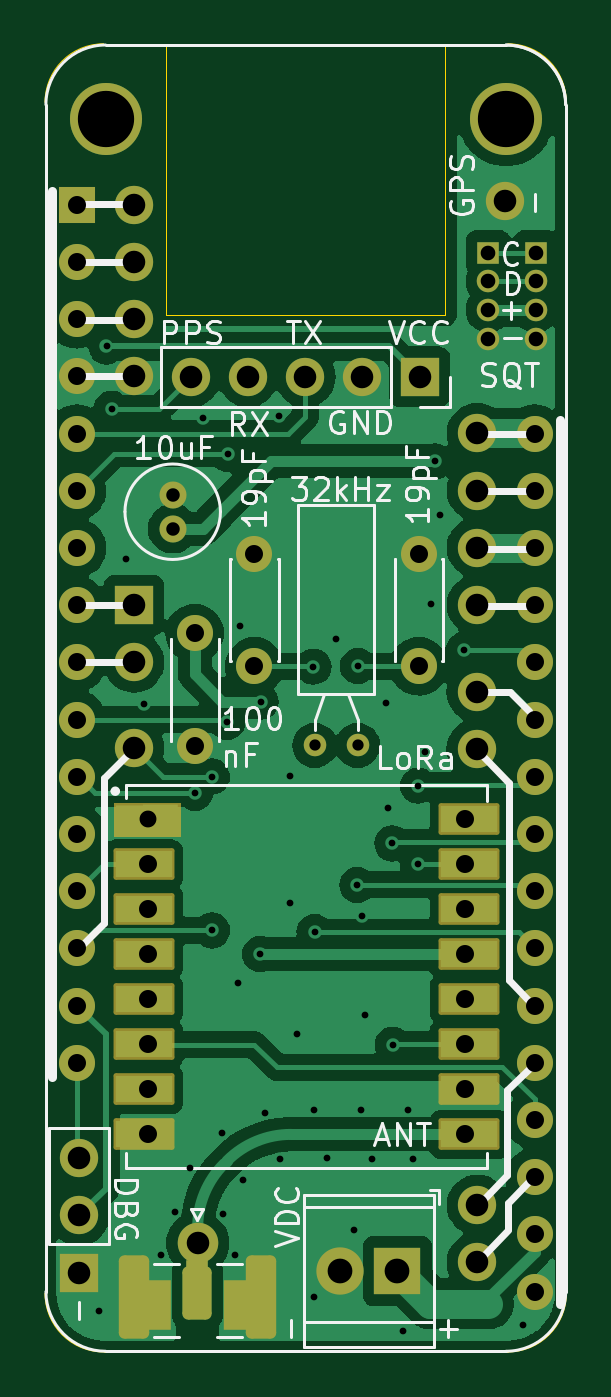
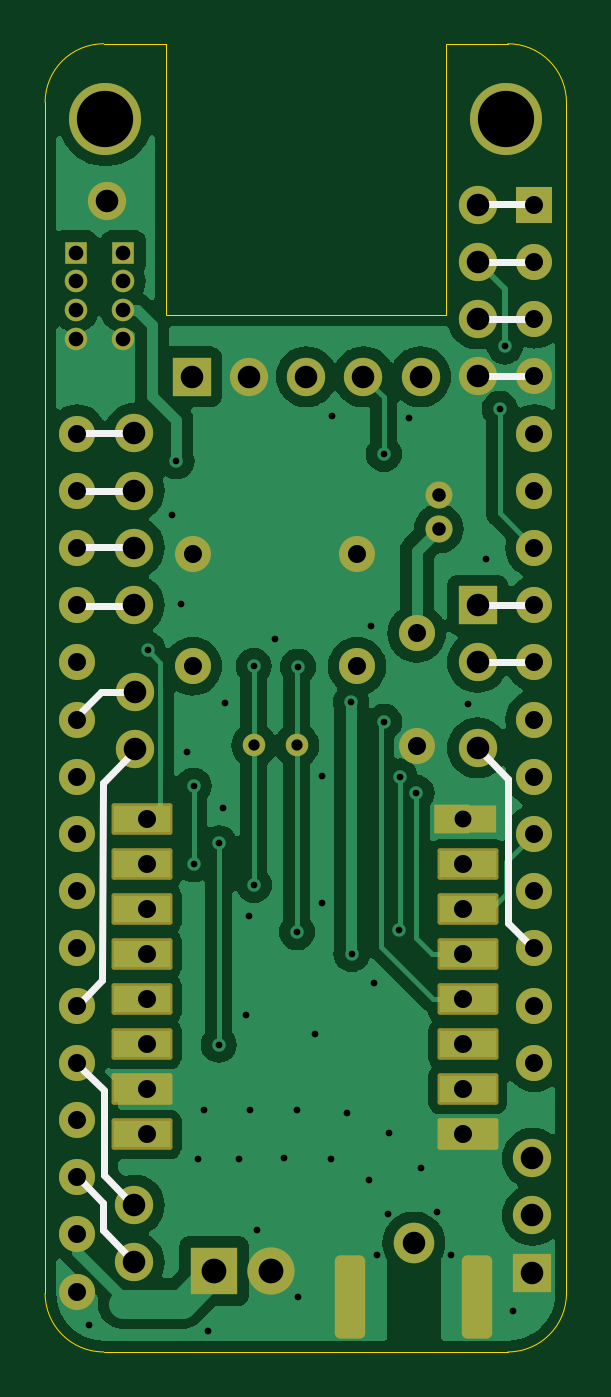
Circuit board: 11 layer files. Board 23.1 x 58.1 mm.
- bottom_copper: powerfeather-lora-gps-reference-B_Cu.gbl (70068 bytes)
- bottom_mask: powerfeather-lora-gps-reference-B_Mask.gbs (4893 bytes)
- paste: powerfeather-lora-gps-reference-B_Paste.gbp (474 bytes)
- bottom_silk: powerfeather-lora-gps-reference-B_Silkscreen.gbo (1723 bytes)
- outline: powerfeather-lora-gps-reference-Edge_Cuts.gm1 (1214 bytes)
- top_copper: powerfeather-lora-gps-reference-F_Cu.gtl (77115 bytes)
- top_mask: powerfeather-lora-gps-reference-F_Mask.gts (5702 bytes)
- paste: powerfeather-lora-gps-reference-F_Paste.gtp (2115 bytes)
- top_silk: powerfeather-lora-gps-reference-F_Silkscreen.gto (34721 bytes)
- drill: powerfeather-lora-gps-reference-NPTH.drl (362 bytes)
- drill: powerfeather-lora-gps-reference-PTH.drl (3094 bytes)

=== bottom_copper: powerfeather-lora-gps-reference-B_Cu.gbl (70068 bytes, source omitted) ===
=== bottom_mask: powerfeather-lora-gps-reference-B_Mask.gbs ===
%TF.GenerationSoftware,KiCad,Pcbnew,8.0.4*%
%TF.CreationDate,2024-08-28T09:49:03+09:00*%
%TF.ProjectId,powerfeather-lora-gps-reference,706f7765-7266-4656-9174-6865722d6c6f,rev?*%
%TF.SameCoordinates,Original*%
%TF.FileFunction,Soldermask,Bot*%
%TF.FilePolarity,Negative*%
%FSLAX46Y46*%
G04 Gerber Fmt 4.6, Leading zero omitted, Abs format (unit mm)*
G04 Created by KiCad (PCBNEW 8.0.4) date 2024-08-28 09:49:03*
%MOMM*%
%LPD*%
G01*
G04 APERTURE LIST*
G04 Aperture macros list*
%AMRoundRect*
0 Rectangle with rounded corners*
0 $1 Rounding radius*
0 $2 $3 $4 $5 $6 $7 $8 $9 X,Y pos of 4 corners*
0 Add a 4 corners polygon primitive as box body*
4,1,4,$2,$3,$4,$5,$6,$7,$8,$9,$2,$3,0*
0 Add four circle primitives for the rounded corners*
1,1,$1+$1,$2,$3*
1,1,$1+$1,$4,$5*
1,1,$1+$1,$6,$7*
1,1,$1+$1,$8,$9*
0 Add four rect primitives between the rounded corners*
20,1,$1+$1,$2,$3,$4,$5,0*
20,1,$1+$1,$4,$5,$6,$7,0*
20,1,$1+$1,$6,$7,$8,$9,0*
20,1,$1+$1,$8,$9,$2,$3,0*%
%AMFreePoly0*
4,1,17,1.497636,0.638536,1.499100,0.635000,1.499100,-0.635000,1.497636,-0.638536,1.494100,-0.640000,-0.041700,-0.640000,-0.045236,-0.638536,-0.046700,-0.635000,-0.046700,-0.600000,-1.250000,-0.600000,-1.250000,0.600000,-0.046700,0.600000,-0.046700,0.635000,-0.045236,0.638536,-0.041700,0.640000,1.494100,0.640000,1.497636,0.638536,1.497636,0.638536,$1*%
G04 Aperture macros list end*
%ADD10C,1.000000*%
%ADD11C,1.700000*%
%ADD12O,1.700000X1.700000*%
%ADD13C,1.600000*%
%ADD14R,1.700000X1.700000*%
%ADD15FreePoly0,0.000000*%
%ADD16RoundRect,0.102000X-1.250000X-0.600000X1.250000X-0.600000X1.250000X0.600000X-1.250000X0.600000X0*%
%ADD17C,1.200000*%
%ADD18C,1.800000*%
%ADD19RoundRect,0.250000X-0.425000X-1.600000X0.425000X-1.600000X0.425000X1.600000X-0.425000X1.600000X0*%
%ADD20R,1.000000X1.000000*%
%ADD21O,1.000000X1.000000*%
%ADD22R,2.100000X2.100000*%
%ADD23C,2.100000*%
%ADD24C,3.200000*%
%ADD25R,1.600000X1.600000*%
G04 APERTURE END LIST*
D10*
%TO.C,Y1*%
X133430000Y-100660000D03*
X131530000Y-100660000D03*
%TD*%
D11*
%TO.C,J5*%
X138730000Y-98280000D03*
D12*
X138730000Y-100820000D03*
%TD*%
D11*
%TO.C,J4*%
X138740000Y-121070000D03*
D12*
X138740000Y-123610000D03*
%TD*%
D13*
%TO.C,C3*%
X126200000Y-95680000D03*
X126200000Y-100680000D03*
%TD*%
D14*
%TO.C,J8*%
X123500000Y-94420000D03*
D12*
X123500000Y-96960000D03*
X123500000Y-100770000D03*
%TD*%
D11*
%TO.C,J6*%
X138740000Y-86800000D03*
D12*
X138740000Y-89340000D03*
X138740000Y-91880000D03*
X138740000Y-94420000D03*
%TD*%
D13*
%TO.C,C1*%
X136140000Y-97140000D03*
X136140000Y-92140000D03*
%TD*%
D15*
%TO.C,U2*%
X123930000Y-103930000D03*
D16*
X123930000Y-105930000D03*
X123930000Y-107930000D03*
X123930000Y-109930000D03*
X123930000Y-111930000D03*
X123930000Y-113930000D03*
X123930000Y-115930000D03*
X123930000Y-117930000D03*
X138390000Y-117930000D03*
X138390000Y-115930000D03*
X138390000Y-113930000D03*
X138390000Y-111930000D03*
X138390000Y-109930000D03*
X138390000Y-107930000D03*
X138390000Y-105930000D03*
X138390000Y-103930000D03*
%TD*%
D17*
%TO.C,C4*%
X125220000Y-91030000D03*
X125220000Y-89530000D03*
%TD*%
D18*
%TO.C,AE1*%
X126330000Y-122757500D03*
D19*
X129155000Y-125137500D03*
X123505000Y-125137500D03*
%TD*%
D13*
%TO.C,C2*%
X128850000Y-97150000D03*
X128850000Y-92150000D03*
%TD*%
D20*
%TO.C,J7*%
X141340000Y-78785000D03*
D21*
X141340000Y-80055000D03*
X141340000Y-81325000D03*
X141340000Y-82595000D03*
%TD*%
D11*
%TO.C,J10*%
X139960000Y-76480000D03*
%TD*%
D20*
%TO.C,J3*%
X139230000Y-78780000D03*
D21*
X139230000Y-80050000D03*
X139230000Y-81320000D03*
X139230000Y-82590000D03*
%TD*%
D11*
%TO.C,J11*%
X123500000Y-76640000D03*
D12*
X123500000Y-79180000D03*
X123500000Y-81720000D03*
X123500000Y-84260000D03*
%TD*%
D22*
%TO.C,J2*%
X135200000Y-124000000D03*
D23*
X132660000Y-124000000D03*
%TD*%
D14*
%TO.C,J9*%
X121060000Y-124065000D03*
D12*
X121060000Y-121525000D03*
X121060000Y-118985000D03*
%TD*%
D24*
%TO.C,A1*%
X122240000Y-72840000D03*
X140020000Y-72840000D03*
D25*
X120970000Y-76650000D03*
D13*
X120970000Y-79190000D03*
X120970000Y-81730000D03*
X120970000Y-84270000D03*
X120970000Y-86810000D03*
X120970000Y-89350000D03*
X120970000Y-91890000D03*
X120970000Y-94430000D03*
X120970000Y-96970000D03*
X120970000Y-99510000D03*
X120970000Y-102050000D03*
X120970000Y-104590000D03*
X120970000Y-107130000D03*
X120970000Y-109670000D03*
X120970000Y-112210000D03*
X120970000Y-114750000D03*
X141290000Y-114750000D03*
X141290000Y-112210000D03*
X141290000Y-109670000D03*
X141290000Y-107130000D03*
X141290000Y-104590000D03*
X141290000Y-102050000D03*
X141290000Y-99510000D03*
X141290000Y-96970000D03*
X141290000Y-94430000D03*
X141290000Y-91890000D03*
X141290000Y-89350000D03*
X141290000Y-86810000D03*
X141290000Y-124910000D03*
X141290000Y-122370000D03*
X141290000Y-119830000D03*
X141290000Y-117290000D03*
%TD*%
D14*
%TO.C,J1*%
X136187000Y-84290000D03*
D12*
X133647000Y-84290000D03*
X131107000Y-84290000D03*
X128567000Y-84290000D03*
X126027000Y-84290000D03*
%TD*%
M02*

=== paste: powerfeather-lora-gps-reference-B_Paste.gbp ===
%TF.GenerationSoftware,KiCad,Pcbnew,8.0.4*%
%TF.CreationDate,2024-08-28T09:49:03+09:00*%
%TF.ProjectId,powerfeather-lora-gps-reference,706f7765-7266-4656-9174-6865722d6c6f,rev?*%
%TF.SameCoordinates,Original*%
%TF.FileFunction,Paste,Bot*%
%TF.FilePolarity,Positive*%
%FSLAX46Y46*%
G04 Gerber Fmt 4.6, Leading zero omitted, Abs format (unit mm)*
G04 Created by KiCad (PCBNEW 8.0.4) date 2024-08-28 09:49:03*
%MOMM*%
%LPD*%
G01*
G04 APERTURE LIST*
G04 APERTURE END LIST*
M02*

=== bottom_silk: powerfeather-lora-gps-reference-B_Silkscreen.gbo ===
%TF.GenerationSoftware,KiCad,Pcbnew,8.0.4*%
%TF.CreationDate,2024-08-28T09:49:03+09:00*%
%TF.ProjectId,powerfeather-lora-gps-reference,706f7765-7266-4656-9174-6865722d6c6f,rev?*%
%TF.SameCoordinates,Original*%
%TF.FileFunction,Legend,Bot*%
%TF.FilePolarity,Positive*%
%FSLAX46Y46*%
G04 Gerber Fmt 4.6, Leading zero omitted, Abs format (unit mm)*
G04 Created by KiCad (PCBNEW 8.0.4) date 2024-08-28 09:49:03*
%MOMM*%
%LPD*%
G01*
G04 APERTURE LIST*
%ADD10C,0.300000*%
G04 APERTURE END LIST*
D10*
X140160000Y-111080000D02*
X141100000Y-112060000D01*
X138790000Y-94480000D02*
X141250000Y-94480000D01*
X121010000Y-76610000D02*
X123470000Y-76610000D01*
X138820000Y-98300000D02*
X140240000Y-98300000D01*
X122160000Y-102130000D02*
X123490000Y-100770000D01*
X121040000Y-79190000D02*
X123500000Y-79190000D01*
X138790000Y-91830000D02*
X141250000Y-91830000D01*
X121040000Y-109650000D02*
X122160000Y-108540000D01*
X121130000Y-94430000D02*
X123590000Y-94430000D01*
X140130000Y-122175000D02*
X138990000Y-123355000D01*
X122160000Y-108540000D02*
X122160000Y-102130000D01*
X140140000Y-102310000D02*
X140160000Y-111080000D01*
X121100000Y-84250000D02*
X123560000Y-84250000D01*
X140120000Y-120965000D02*
X140120000Y-122155000D01*
X140090000Y-115985000D02*
X140090000Y-119745000D01*
X138760000Y-100920000D02*
X140140000Y-102310000D01*
X138860000Y-89370000D02*
X141320000Y-89370000D01*
X141240000Y-119825000D02*
X140120000Y-120965000D01*
X121080000Y-96960000D02*
X123540000Y-96960000D01*
X138720000Y-86780000D02*
X141180000Y-86780000D01*
X141230000Y-114850000D02*
X140090000Y-115980000D01*
X140240000Y-98300000D02*
X141080000Y-99140000D01*
X140090000Y-119745000D02*
X138970000Y-120885000D01*
X120940000Y-81740000D02*
X123400000Y-81740000D01*
M02*

=== outline: powerfeather-lora-gps-reference-Edge_Cuts.gm1 ===
%TF.GenerationSoftware,KiCad,Pcbnew,8.0.4*%
%TF.CreationDate,2024-08-28T09:49:03+09:00*%
%TF.ProjectId,powerfeather-lora-gps-reference,706f7765-7266-4656-9174-6865722d6c6f,rev?*%
%TF.SameCoordinates,Original*%
%TF.FileFunction,Profile,NP*%
%FSLAX46Y46*%
G04 Gerber Fmt 4.6, Leading zero omitted, Abs format (unit mm)*
G04 Created by KiCad (PCBNEW 8.0.4) date 2024-08-28 09:49:03*
%MOMM*%
%LPD*%
G01*
G04 APERTURE LIST*
%TA.AperFunction,Profile*%
%ADD10C,0.050000*%
%TD*%
G04 APERTURE END LIST*
D10*
X119550000Y-72100000D02*
X119550000Y-124990000D01*
X142700000Y-124990000D02*
G75*
G02*
X140100000Y-127590000I-2600000J0D01*
G01*
X140100000Y-69500000D02*
X137330000Y-69500000D01*
X119550000Y-72100000D02*
G75*
G02*
X122150000Y-69500000I2600000J0D01*
G01*
X124920000Y-69500000D02*
X122150000Y-69500000D01*
X122150000Y-127590000D02*
X140100000Y-127590000D01*
X140100000Y-69500000D02*
G75*
G02*
X142700000Y-72100000I0J-2600000D01*
G01*
X137330000Y-69500000D02*
X137330000Y-81550000D01*
X124920000Y-81550000D02*
X124920000Y-69500000D01*
X122150000Y-127590000D02*
G75*
G02*
X119550000Y-124990000I0J2600000D01*
G01*
X142700000Y-124990000D02*
X142700000Y-72100000D01*
X137330000Y-81550000D02*
X124920000Y-81550000D01*
M02*

=== top_copper: powerfeather-lora-gps-reference-F_Cu.gtl (77115 bytes, source omitted) ===
=== top_mask: powerfeather-lora-gps-reference-F_Mask.gts ===
%TF.GenerationSoftware,KiCad,Pcbnew,8.0.4*%
%TF.CreationDate,2024-08-28T09:49:03+09:00*%
%TF.ProjectId,powerfeather-lora-gps-reference,706f7765-7266-4656-9174-6865722d6c6f,rev?*%
%TF.SameCoordinates,Original*%
%TF.FileFunction,Soldermask,Top*%
%TF.FilePolarity,Negative*%
%FSLAX46Y46*%
G04 Gerber Fmt 4.6, Leading zero omitted, Abs format (unit mm)*
G04 Created by KiCad (PCBNEW 8.0.4) date 2024-08-28 09:49:03*
%MOMM*%
%LPD*%
G01*
G04 APERTURE LIST*
G04 Aperture macros list*
%AMRoundRect*
0 Rectangle with rounded corners*
0 $1 Rounding radius*
0 $2 $3 $4 $5 $6 $7 $8 $9 X,Y pos of 4 corners*
0 Add a 4 corners polygon primitive as box body*
4,1,4,$2,$3,$4,$5,$6,$7,$8,$9,$2,$3,0*
0 Add four circle primitives for the rounded corners*
1,1,$1+$1,$2,$3*
1,1,$1+$1,$4,$5*
1,1,$1+$1,$6,$7*
1,1,$1+$1,$8,$9*
0 Add four rect primitives between the rounded corners*
20,1,$1+$1,$2,$3,$4,$5,0*
20,1,$1+$1,$4,$5,$6,$7,0*
20,1,$1+$1,$6,$7,$8,$9,0*
20,1,$1+$1,$8,$9,$2,$3,0*%
%AMFreePoly0*
4,1,17,1.497636,0.638536,1.499100,0.635000,1.499100,-0.635000,1.497636,-0.638536,1.494100,-0.640000,-0.041700,-0.640000,-0.045236,-0.638536,-0.046700,-0.635000,-0.046700,-0.600000,-1.250000,-0.600000,-1.250000,0.600000,-0.046700,0.600000,-0.046700,0.635000,-0.045236,0.638536,-0.041700,0.640000,1.494100,0.640000,1.497636,0.638536,1.497636,0.638536,$1*%
G04 Aperture macros list end*
%ADD10C,0.010000*%
%ADD11C,1.000000*%
%ADD12C,1.700000*%
%ADD13O,1.700000X1.700000*%
%ADD14C,1.600000*%
%ADD15R,1.700000X1.700000*%
%ADD16FreePoly0,0.000000*%
%ADD17RoundRect,0.102000X-1.250000X-0.600000X1.250000X-0.600000X1.250000X0.600000X-1.250000X0.600000X0*%
%ADD18C,1.200000*%
%ADD19C,1.800000*%
%ADD20R,1.000000X1.000000*%
%ADD21RoundRect,0.254921X-0.392579X-0.925079X0.392579X-0.925079X0.392579X0.925079X-0.392579X0.925079X0*%
%ADD22RoundRect,0.250000X-0.425000X-1.600000X0.425000X-1.600000X0.425000X1.600000X-0.425000X1.600000X0*%
%ADD23R,1.440000X2.200000*%
%ADD24R,1.360000X2.200000*%
%ADD25O,1.000000X1.000000*%
%ADD26R,2.100000X2.100000*%
%ADD27C,2.100000*%
%ADD28C,3.200000*%
%ADD29R,1.600000X1.600000*%
G04 APERTURE END LIST*
D10*
%TO.C,U2*%
X125522000Y-104665000D02*
X123336200Y-104665000D01*
X123336200Y-104660000D01*
X122610000Y-104660000D01*
X122610000Y-103200000D01*
X123336200Y-103200000D01*
X123336200Y-103195000D01*
X125522000Y-103195000D01*
X125522000Y-104665000D01*
G36*
X125522000Y-104665000D02*
G01*
X123336200Y-104665000D01*
X123336200Y-104660000D01*
X122610000Y-104660000D01*
X122610000Y-103200000D01*
X123336200Y-103200000D01*
X123336200Y-103195000D01*
X125522000Y-103195000D01*
X125522000Y-104665000D01*
G37*
%TD*%
D11*
%TO.C,Y1*%
X133430000Y-100660000D03*
X131530000Y-100660000D03*
%TD*%
D12*
%TO.C,J5*%
X138730000Y-98280000D03*
D13*
X138730000Y-100820000D03*
%TD*%
D12*
%TO.C,J4*%
X138740000Y-121070000D03*
D13*
X138740000Y-123610000D03*
%TD*%
D14*
%TO.C,C3*%
X126200000Y-95680000D03*
X126200000Y-100680000D03*
%TD*%
D15*
%TO.C,J8*%
X123500000Y-94420000D03*
D13*
X123500000Y-96960000D03*
X123500000Y-100770000D03*
%TD*%
D12*
%TO.C,J6*%
X138740000Y-86800000D03*
D13*
X138740000Y-89340000D03*
X138740000Y-91880000D03*
X138740000Y-94420000D03*
%TD*%
D14*
%TO.C,C1*%
X136140000Y-97140000D03*
X136140000Y-92140000D03*
%TD*%
D16*
%TO.C,U2*%
X123930000Y-103930000D03*
D17*
X123930000Y-105930000D03*
X123930000Y-107930000D03*
X123930000Y-109930000D03*
X123930000Y-111930000D03*
X123930000Y-113930000D03*
X123930000Y-115930000D03*
X123930000Y-117930000D03*
X138390000Y-117930000D03*
X138390000Y-115930000D03*
X138390000Y-113930000D03*
X138390000Y-111930000D03*
X138390000Y-109930000D03*
X138390000Y-107930000D03*
X138390000Y-105930000D03*
X138390000Y-103930000D03*
%TD*%
D18*
%TO.C,C4*%
X125220000Y-91030000D03*
X125220000Y-89530000D03*
%TD*%
D19*
%TO.C,AE1*%
X126330000Y-122757500D03*
D20*
X126310000Y-123987500D03*
D21*
X126317500Y-124967500D03*
D22*
X129155000Y-125137500D03*
X123505000Y-125137500D03*
D23*
X128220000Y-125487500D03*
D24*
X124460000Y-125487500D03*
%TD*%
D14*
%TO.C,C2*%
X128850000Y-97150000D03*
X128850000Y-92150000D03*
%TD*%
D20*
%TO.C,J7*%
X141340000Y-78785000D03*
D25*
X141340000Y-80055000D03*
X141340000Y-81325000D03*
X141340000Y-82595000D03*
%TD*%
D12*
%TO.C,J10*%
X139960000Y-76480000D03*
%TD*%
D20*
%TO.C,J3*%
X139230000Y-78780000D03*
D25*
X139230000Y-80050000D03*
X139230000Y-81320000D03*
X139230000Y-82590000D03*
%TD*%
D12*
%TO.C,J11*%
X123500000Y-76640000D03*
D13*
X123500000Y-79180000D03*
X123500000Y-81720000D03*
X123500000Y-84260000D03*
%TD*%
D26*
%TO.C,J2*%
X135200000Y-124000000D03*
D27*
X132660000Y-124000000D03*
%TD*%
D15*
%TO.C,J9*%
X121060000Y-124065000D03*
D13*
X121060000Y-121525000D03*
X121060000Y-118985000D03*
%TD*%
D28*
%TO.C,A1*%
X122240000Y-72840000D03*
X140020000Y-72840000D03*
D29*
X120970000Y-76650000D03*
D14*
X120970000Y-79190000D03*
X120970000Y-81730000D03*
X120970000Y-84270000D03*
X120970000Y-86810000D03*
X120970000Y-89350000D03*
X120970000Y-91890000D03*
X120970000Y-94430000D03*
X120970000Y-96970000D03*
X120970000Y-99510000D03*
X120970000Y-102050000D03*
X120970000Y-104590000D03*
X120970000Y-107130000D03*
X120970000Y-109670000D03*
X120970000Y-112210000D03*
X120970000Y-114750000D03*
X141290000Y-114750000D03*
X141290000Y-112210000D03*
X141290000Y-109670000D03*
X141290000Y-107130000D03*
X141290000Y-104590000D03*
X141290000Y-102050000D03*
X141290000Y-99510000D03*
X141290000Y-96970000D03*
X141290000Y-94430000D03*
X141290000Y-91890000D03*
X141290000Y-89350000D03*
X141290000Y-86810000D03*
X141290000Y-124910000D03*
X141290000Y-122370000D03*
X141290000Y-119830000D03*
X141290000Y-117290000D03*
%TD*%
D15*
%TO.C,J1*%
X136187000Y-84290000D03*
D13*
X133647000Y-84290000D03*
X131107000Y-84290000D03*
X128567000Y-84290000D03*
X126027000Y-84290000D03*
%TD*%
M02*

=== paste: powerfeather-lora-gps-reference-F_Paste.gtp ===
%TF.GenerationSoftware,KiCad,Pcbnew,8.0.4*%
%TF.CreationDate,2024-08-28T09:49:03+09:00*%
%TF.ProjectId,powerfeather-lora-gps-reference,706f7765-7266-4656-9174-6865722d6c6f,rev?*%
%TF.SameCoordinates,Original*%
%TF.FileFunction,Paste,Top*%
%TF.FilePolarity,Positive*%
%FSLAX46Y46*%
G04 Gerber Fmt 4.6, Leading zero omitted, Abs format (unit mm)*
G04 Created by KiCad (PCBNEW 8.0.4) date 2024-08-28 09:49:03*
%MOMM*%
%LPD*%
G01*
G04 APERTURE LIST*
G04 Aperture macros list*
%AMFreePoly0*
4,1,17,1.497636,0.638536,1.499100,0.635000,1.499100,-0.635000,1.497636,-0.638536,1.494100,-0.640000,-0.041700,-0.640000,-0.045236,-0.638536,-0.046700,-0.635000,-0.046700,-0.600000,-1.250000,-0.600000,-1.250000,0.600000,-0.046700,0.600000,-0.046700,0.635000,-0.045236,0.638536,-0.041700,0.640000,1.494100,0.640000,1.497636,0.638536,1.497636,0.638536,$1*%
G04 Aperture macros list end*
%ADD10C,0.010000*%
%ADD11FreePoly0,0.000000*%
%ADD12R,2.500000X1.200000*%
%ADD13R,1.000000X1.000000*%
%ADD14R,1.440000X2.200000*%
%ADD15R,1.360000X2.200000*%
G04 APERTURE END LIST*
D10*
%TO.C,U2*%
X124972000Y-104565000D02*
X123436200Y-104565000D01*
X123436200Y-104430000D01*
X122710000Y-104430000D01*
X122710000Y-103430000D01*
X123436200Y-103430000D01*
X123436200Y-103295000D01*
X124972000Y-103295000D01*
X124972000Y-104565000D01*
G36*
X124972000Y-104565000D02*
G01*
X123436200Y-104565000D01*
X123436200Y-104430000D01*
X122710000Y-104430000D01*
X122710000Y-103430000D01*
X123436200Y-103430000D01*
X123436200Y-103295000D01*
X124972000Y-103295000D01*
X124972000Y-104565000D01*
G37*
%TD*%
D11*
%TO.C,U2*%
X123930000Y-103930000D03*
D12*
X123930000Y-105930000D03*
X123930000Y-107930000D03*
X123930000Y-109930000D03*
X123930000Y-111930000D03*
X123930000Y-113930000D03*
X123930000Y-115930000D03*
X123930000Y-117930000D03*
X138390000Y-117930000D03*
X138390000Y-115930000D03*
X138390000Y-113930000D03*
X138390000Y-111930000D03*
X138390000Y-109930000D03*
X138390000Y-107930000D03*
X138390000Y-105930000D03*
X138390000Y-103930000D03*
%TD*%
D13*
%TO.C,AE1*%
X126310000Y-123987500D03*
D14*
X128220000Y-125487500D03*
D15*
X124460000Y-125487500D03*
%TD*%
M02*

=== top_silk: powerfeather-lora-gps-reference-F_Silkscreen.gto (34721 bytes, source omitted) ===
=== drill: powerfeather-lora-gps-reference-NPTH.drl ===
M48
; DRILL file {KiCad 8.0.4} date 2024-08-28T09:49:52+0900
; FORMAT={-:-/ absolute / inch / decimal}
; #@! TF.CreationDate,2024-08-28T09:49:52+09:00
; #@! TF.GenerationSoftware,Kicad,Pcbnew,8.0.4
; #@! TF.FileFunction,NonPlated,1,2,NPTH
FMAT,2
INCH
; #@! TA.AperFunction,NonPlated,NPTH,ComponentDrill
T1C0.0984
%
G90
G05
T1
X4.8126Y-2.8677
X5.5126Y-2.8677
M30

=== drill: powerfeather-lora-gps-reference-PTH.drl ===
M48
; DRILL file {KiCad 8.0.4} date 2024-08-28T09:49:52+0900
; FORMAT={-:-/ absolute / inch / decimal}
; #@! TF.CreationDate,2024-08-28T09:49:52+09:00
; #@! TF.GenerationSoftware,Kicad,Pcbnew,8.0.4
; #@! TF.FileFunction,Plated,1,2,PTH
FMAT,2
INCH
; #@! TA.AperFunction,Plated,PTH,ViaDrill
T1C0.0118
; #@! TA.AperFunction,Plated,PTH,ComponentDrill
T2C0.0197
; #@! TA.AperFunction,Plated,PTH,ComponentDrill
T3C0.0236
; #@! TA.AperFunction,Plated,PTH,ComponentDrill
T4C0.0256
; #@! TA.AperFunction,Plated,PTH,ComponentDrill
T5C0.0295
; #@! TA.AperFunction,Plated,PTH,ComponentDrill
T6C0.0315
; #@! TA.AperFunction,Plated,PTH,ComponentDrill
T7C0.0394
; #@! TA.AperFunction,Plated,PTH,ComponentDrill
T8C0.0433
%
G90
G05
T1
X4.8004Y-4.952
X4.8142Y-3.2654
X4.8232Y-3.3744
X4.848Y-3.6362
X4.8791Y-3.8906
X4.9087Y-4.8531
X4.9331Y-4.7783
X4.9602Y-4.7016
X4.9689Y-4.0461
X4.9823Y-3.3902
X4.9984Y-4.0173
X4.9988Y-4.2862
X5.0169Y-4.6409
X5.0185Y-4.7815
X5.0252Y-3.9217
X5.026Y-3.4535
X5.0382Y-4.8539
X5.0433Y-4.3776
X5.048Y-3.7535
X5.0524Y-4.722
X5.0823Y-4.3276
X5.0835Y-3.8862
X5.0909Y-4.6055
X5.1161Y-3.3878
X5.1177Y-4.6866
X5.1343Y-4.0157
X5.1343Y-4.2386
X5.1469Y-4.4681
X5.176Y-3.8252
X5.1768Y-4.9276
X5.1772Y-4.6008
X5.178Y-4.2894
X5.2Y-4.685
X5.2157Y-3.7772
X5.2472Y-4.8106
X5.2528Y-4.2067
X5.2535Y-3.824
X5.2594Y-4.6008
X5.261Y-4.2618
X5.2669Y-4.4346
X5.2787Y-4.6854
X5.3031Y-3.8886
X5.3067Y-4.0724
X5.3138Y-4.1343
X5.3146Y-4.4862
X5.3327Y-4.9858
X5.3409Y-4.6004
X5.35Y-4.6854
X5.3583Y-4.1705
X5.3587Y-4.0335
X5.3709Y-3.974
X5.3811Y-3.7154
X5.3886Y-3.4661
X5.3965Y-3.5598
X5.439Y-3.7957
X5.5417Y-4.976
T2
X5.1783Y-3.963
X5.2531Y-3.963
T3
X4.9299Y-3.5248
X4.9299Y-3.5839
T4
X5.4815Y-3.1016
X5.4815Y-3.1516
X5.4815Y-3.2016
X5.4815Y-3.2516
X5.5646Y-3.1018
X5.5646Y-3.1518
X5.5646Y-3.2018
X5.5646Y-3.2518
T5
X4.887Y-4.0917
T6
X4.7626Y-3.0177
X4.7626Y-3.1177
X4.7626Y-3.2177
X4.7626Y-3.3177
X4.7626Y-3.4177
X4.7626Y-3.5177
X4.7626Y-3.6177
X4.7626Y-3.7177
X4.7626Y-3.8177
X4.7626Y-3.9177
X4.7626Y-4.0177
X4.7626Y-4.1177
X4.7626Y-4.2177
X4.7626Y-4.3177
X4.7626Y-4.4177
X4.7626Y-4.5177
X4.887Y-4.1705
X4.887Y-4.2492
X4.887Y-4.328
X4.887Y-4.4067
X4.887Y-4.4854
X4.887Y-4.5642
X4.887Y-4.6429
X4.9685Y-3.7669
X4.9685Y-3.9638
X5.0728Y-3.628
X5.0728Y-3.8248
X5.3598Y-3.6276
X5.3598Y-3.8244
X5.4406Y-4.0917
X5.4406Y-4.1705
X5.4406Y-4.2492
X5.4406Y-4.328
X5.4406Y-4.4067
X5.4406Y-4.4854
X5.4406Y-4.5642
X5.4406Y-4.6429
X5.5626Y-3.4177
X5.5626Y-3.5177
X5.5626Y-3.6177
X5.5626Y-3.7177
X5.5626Y-3.8177
X5.5626Y-3.9177
X5.5626Y-4.0177
X5.5626Y-4.1177
X5.5626Y-4.2177
X5.5626Y-4.3177
X5.5626Y-4.4177
X5.5626Y-4.5177
X5.5626Y-4.6177
X5.5626Y-4.7177
X5.5626Y-4.8177
X5.5626Y-4.9177
T7
X4.7661Y-4.6844
X4.7661Y-4.7844
X4.7661Y-4.8844
X4.8622Y-3.0173
X4.8622Y-3.1173
X4.8622Y-3.2173
X4.8622Y-3.3173
X4.8622Y-3.7173
X4.8622Y-3.8173
X4.8622Y-3.9673
X4.9617Y-3.3185
X4.9736Y-4.833
X5.0617Y-3.3185
X5.1617Y-3.3185
X5.2617Y-3.3185
X5.3617Y-3.3185
X5.4618Y-3.8693
X5.4618Y-3.9693
X5.4622Y-3.4173
X5.4622Y-3.5173
X5.4622Y-3.6173
X5.4622Y-3.7173
X5.4622Y-4.7665
X5.4622Y-4.8665
X5.5102Y-3.011
T8
X5.2228Y-4.8819
X5.3228Y-4.8819
M30

